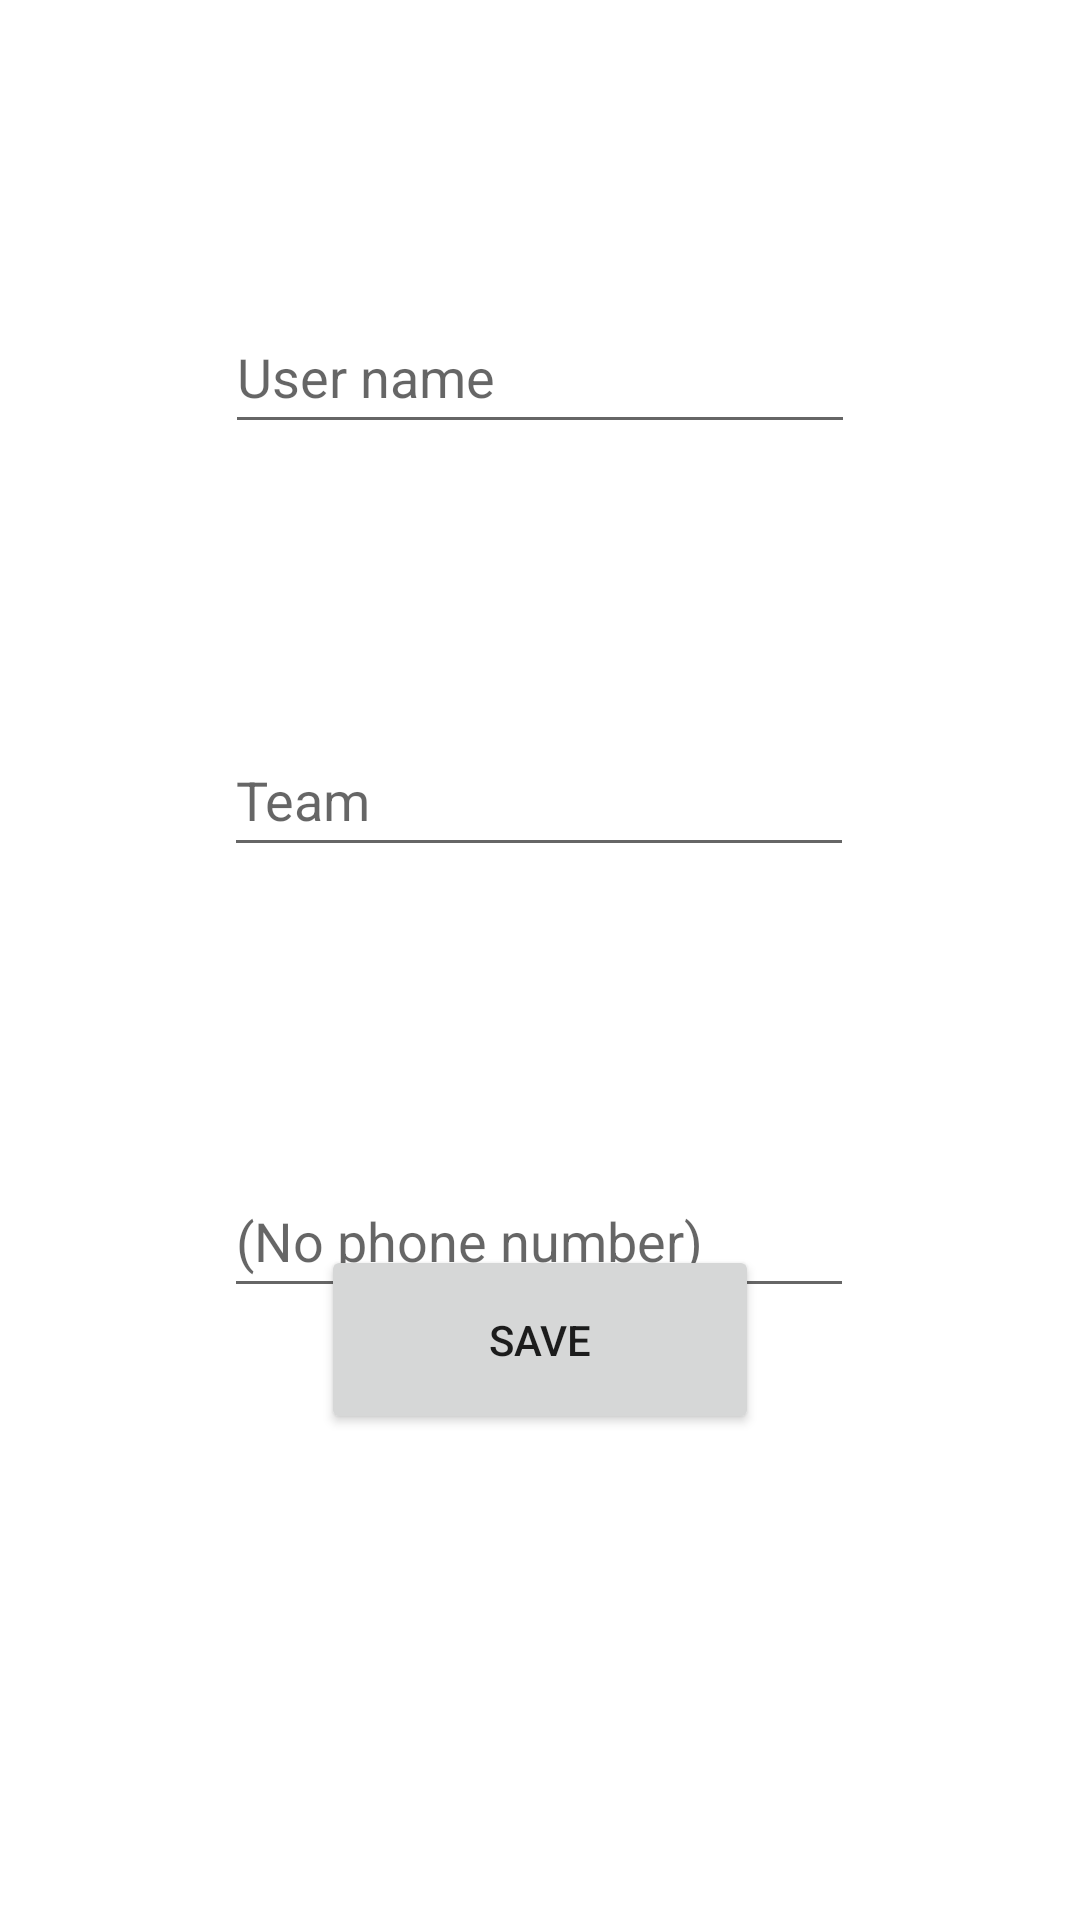

This screen was rendered from an Android layout file. Write that file and the resources it references.
<!-- AndroidManifest.xml: application theme Theme.Taskmaster -->
<!-- res/layout/activity_user_profile.xml -->
<?xml version="1.0" encoding="utf-8"?>
<androidx.constraintlayout.widget.ConstraintLayout xmlns:android="http://schemas.android.com/apk/res/android"
    xmlns:app="http://schemas.android.com/apk/res-auto"
    xmlns:tools="http://schemas.android.com/tools"
    android:layout_width="match_parent"
    android:layout_height="match_parent"
    tools:context=".activities.UserProfileActivity">

    <EditText
        android:id="@+id/UserProfileETUsername"
        android:layout_width="wrap_content"
        android:layout_height="wrap_content"
        android:layout_marginTop="100dp"
        android:ems="10"
        android:hint="@string/username"
        android:inputType="textPersonName"
        android:minHeight="48dp"
        app:layout_constraintEnd_toEndOf="parent"
        app:layout_constraintStart_toStartOf="parent"
        app:layout_constraintTop_toTopOf="parent" />

    <EditText
        android:id="@+id/UserProfileETPhoneNumber"
        android:layout_width="wrap_content"
        android:layout_height="wrap_content"
        android:layout_marginTop="240dp"
        android:ems="10"
        android:hint="@android:string/emptyPhoneNumber"
        android:inputType="phone"
        android:minHeight="48dp"
        app:layout_constraintEnd_toEndOf="parent"
        app:layout_constraintHorizontal_bias="0.497"
        app:layout_constraintStart_toStartOf="parent"
        app:layout_constraintTop_toBottomOf="@+id/UserProfileETUsername" />

    <EditText
        android:id="@+id/UserProfileETTeam"
        android:layout_width="wrap_content"
        android:layout_height="wrap_content"
        android:layout_marginTop="93dp"
        android:ems="10"
        android:hint="Team"
        android:inputType="textPersonName"
        android:minHeight="48dp"
        app:layout_constraintEnd_toEndOf="parent"
        app:layout_constraintHorizontal_bias="0.497"
        app:layout_constraintStart_toStartOf="parent"
        app:layout_constraintTop_toBottomOf="@+id/UserProfileETUsername" />

    <Button
        android:id="@+id/UserProfileSaveBttn"
        android:layout_width="146dp"
        android:layout_height="63dp"
        android:layout_marginBottom="162dp"
        android:text="@string/save"
        app:layout_constraintBottom_toBottomOf="parent"
        app:layout_constraintEnd_toEndOf="parent"
        app:layout_constraintStart_toStartOf="parent" />
</androidx.constraintlayout.widget.ConstraintLayout>
<!-- resources referenced by this layout -->
<resources>
  <string name="save">Save</string>
  <string name="username">User name</string>
  <style name="Theme.Taskmaster" parent="Theme.MaterialComponents.DayNight.DarkActionBar">
          
          <item name="colorPrimary">@color/teal_700</item>
          <item name="colorPrimaryVariant">@color/purple_200</item>
          <item name="colorOnPrimary">@color/white</item>
          
          <item name="colorSecondary">@color/teal_700</item>
          <item name="colorSecondaryVariant">@color/teal_700</item>
          <item name="colorOnSecondary">@color/black</item>
          
          <item name="android:statusBarColor">?attr/colorPrimaryVariant</item>
          
      </style>
  <color name="teal_700">#FF018786</color>
  <color name="purple_200">#5b6b67</color>
  <color name="white">#f7f7f7</color>
  <color name="black">#969696</color>
</resources>
